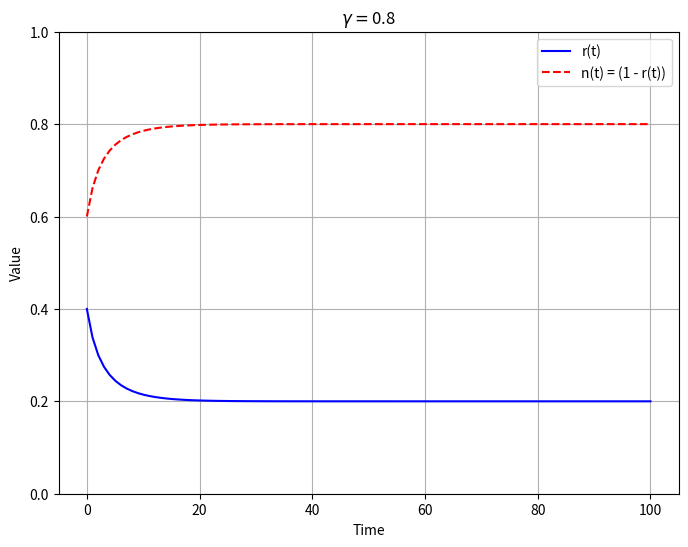

Here is the Python script that generated this plot:
import numpy as np
from scipy.integrate import odeint
import matplotlib.pyplot as plt

# Define the ODE function dr/dt = r(1 - r) - gamma * r
def model(r, t, gamma):
    return r * (1 - r) - gamma * r

# Define the initial condition
r0 = 0.4 # Initial value of r
alpha = 5
beta = 4
gamma = None # Gamma value
if gamma is None:
    gamma = beta / alpha

# Create an array of time values
t = np.linspace(0, 100, 100)  # Start at 0, end at 10, 100 points in between

# Solve the ODE
r = odeint(model, r0, t, args=(gamma,))

# Calculate n = 1 - r
n = 1 - r

# Plot both r and n in the same plot
plt.figure(figsize=(8, 6))

plt.plot(t, r, label='r(t)', color='blue')
plt.plot(t, n, label='n(t) = (1 - r(t))', color='red', linestyle='--')  # Plotting n = 1 - r
plt.xlabel('Time')
plt.ylabel('Value')
plt.title(r'$\gamma = $' + f'{gamma}')  # Display gamma as a Greek symbol
plt.legend()
plt.grid(True)
plt.ylim(0, 1)  # Set y-axis range from 0 to 1

plt.show()
